The GitHub repository Sree14hari/BridgeCrack-Segmentation contains a labelled image folder "dataset_final" with 3 categories: heavy crack, light crack, medium crack. Examples follow, each with its label.

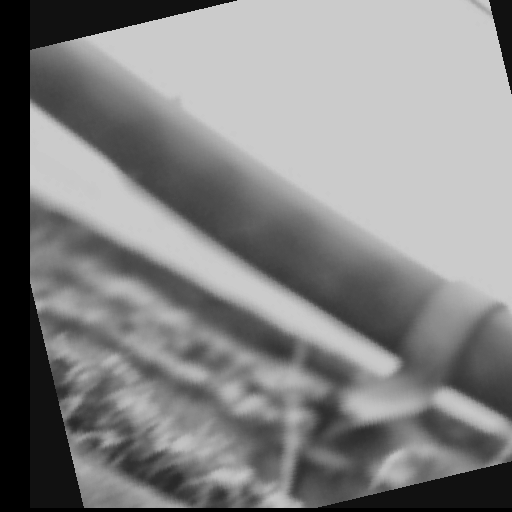
Label: heavy crack

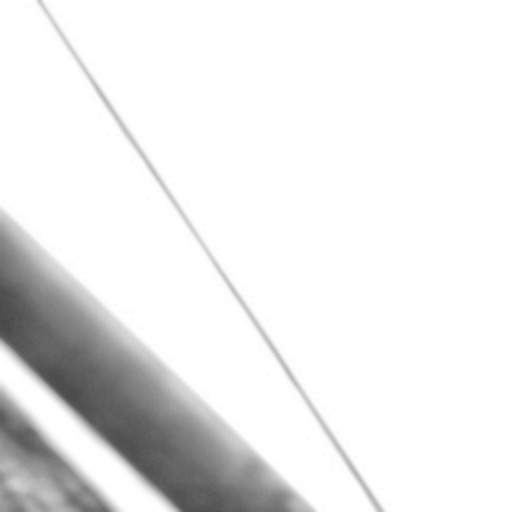
Label: light crack

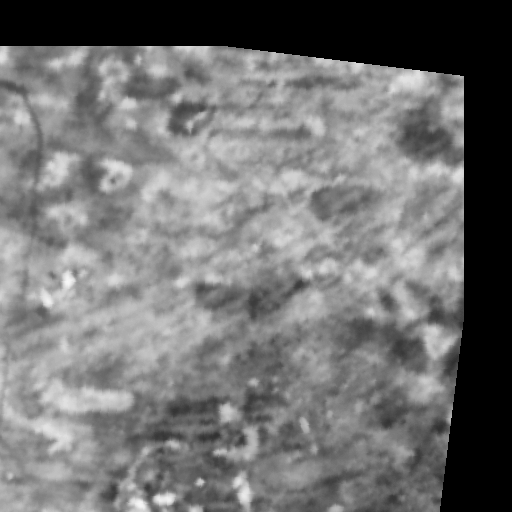
Label: light crack

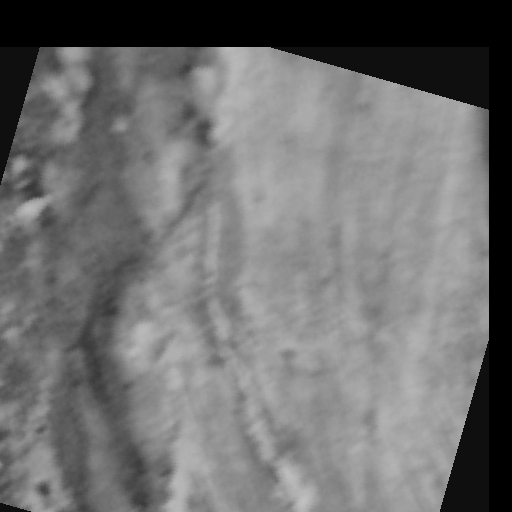
Label: medium crack

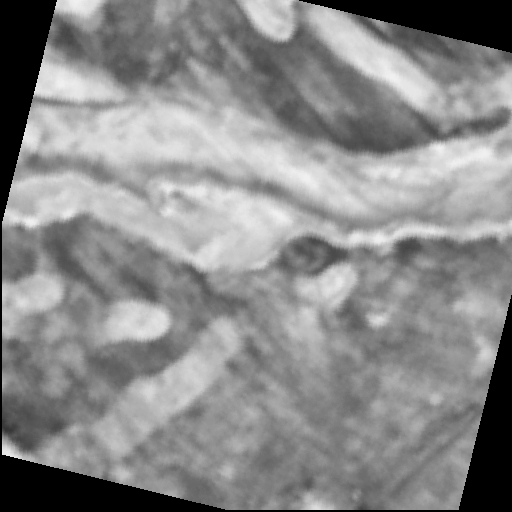
Label: medium crack

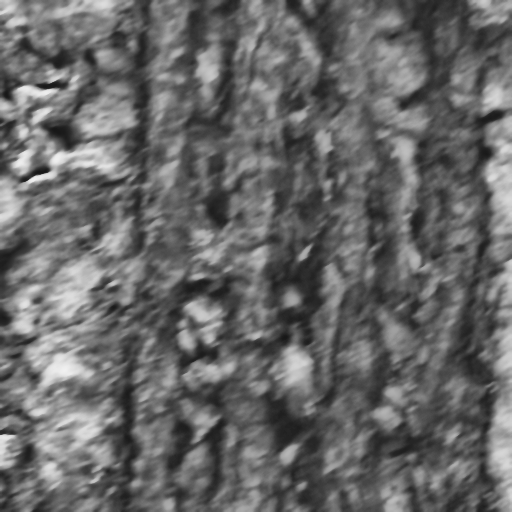
Label: heavy crack
